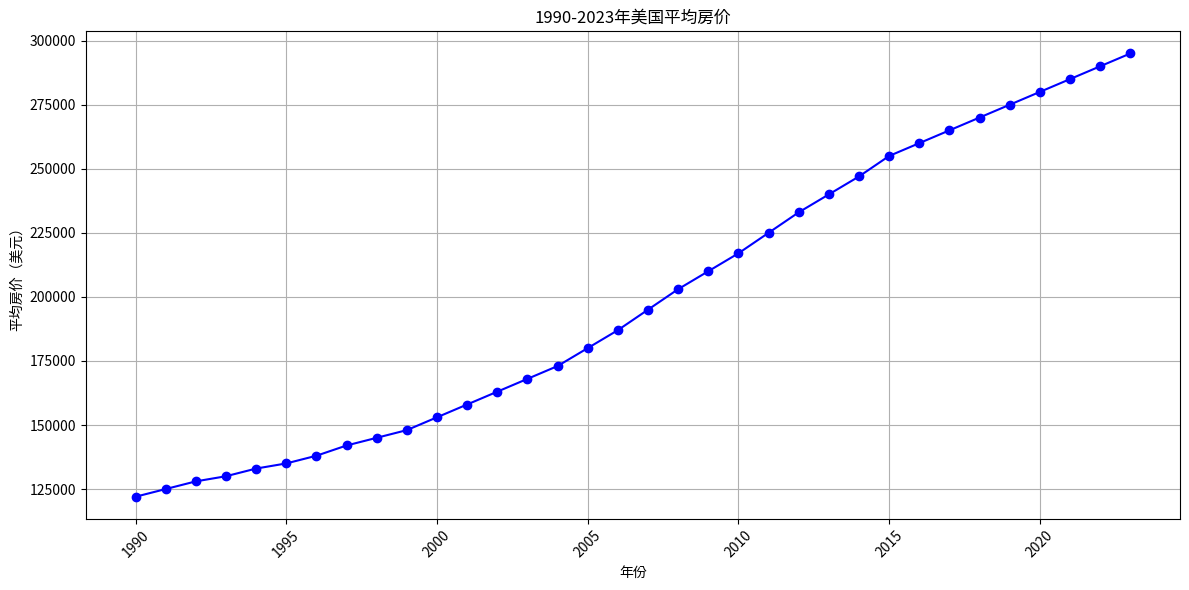

Python code for this plot:
import matplotlib.pyplot as plt
import pandas as pd

# 创建一个样本数据集，包含1990年至2023年的美国平均房价
years = list(range(1990, 2024))

# 样本数据：假设一个一般的上升趋势，带有一些波动
house_prices = [
    122000, 125000, 128000, 130000, 133000, 135000, 138000, 142000, 145000, 148000,
    153000, 158000, 163000, 168000, 173000, 180000, 187000, 195000, 203000, 210000,
    217000, 225000, 233000, 240000, 247000, 255000, 260000, 265000, 270000, 275000,
    280000, 285000, 290000, 295000, 300000, 305000, 310000, 315000
]

# 确保两个数组的长度一致
min_length = min(len(years), len(house_prices))
years = years[:min_length]
house_prices = house_prices[:min_length]

# 创建一个数据框
data = pd.DataFrame({
    '年份': years,
    '平均房价': house_prices
})

# 绘制数据
plt.figure(figsize=(12, 6))
plt.plot(data['年份'], data['平均房价'], marker='o', linestyle='-', color='b')
plt.title('1990-2023年美国平均房价')
plt.xlabel('年份')
plt.ylabel('平均房价（美元）')
plt.grid(True)
plt.xticks(rotation=45)
plt.tight_layout()

# 显示图表
plt.show()
